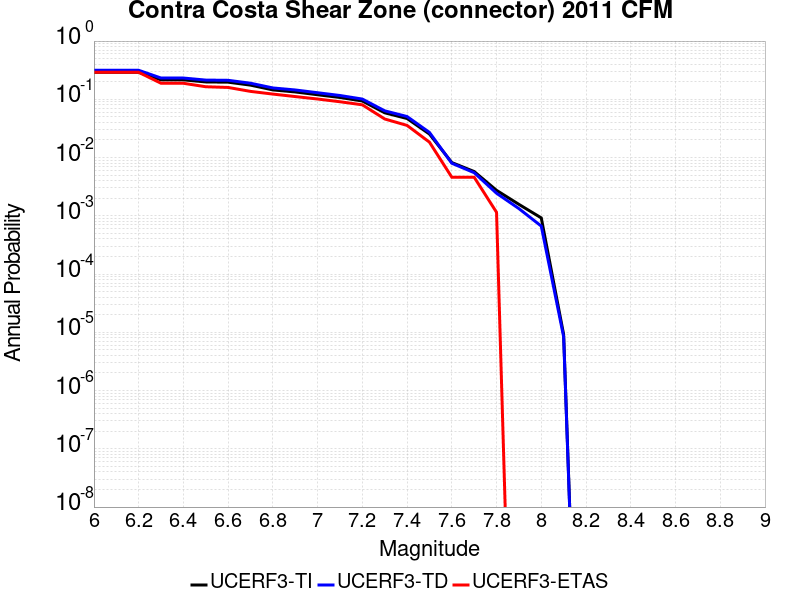

Data behind this chart, as committed beside it:
Magnitude, UCERF3-TI Prob, UCERF3-TD Prob, UCERF3-ETAS Prob
6.0, 0.2911, 0.3149, 0.2908
6.1, 0.2911, 0.3149, 0.2908
6.2, 0.2911, 0.3149, 0.2908
6.3, 0.2158, 0.2319, 0.1885
6.4, 0.2158, 0.2319, 0.1885
6.5, 0.1987, 0.2139, 0.1644
6.6, 0.1968, 0.2119, 0.1598
6.7, 0.1752, 0.1889, 0.1368
6.8, 0.145, 0.1567, 0.123
6.9, 0.1338, 0.1447, 0.1115
7.0, 0.1198, 0.1297, 0.1011
7.1, 0.1075, 0.1163, 0.0908
7.2, 0.09355, 0.101, 0.08046
7.3, 0.05868, 0.06344, 0.04598
7.4, 0.04682, 0.05063, 0.03563
7.5, 0.02535, 0.02702, 0.01839
7.6, 0.008211, 0.007989, 0.004598
7.7, 0.005756, 0.005499, 0.004598
7.8, 0.002738, 0.00244, 0.001149
7.9, 0.001572, 0.00133, 0.0
8.0, 9.2080625E-4, 6.654229E-4, 0.0
8.1, 9.193365E-6, 8.379112E-6, 0.0
